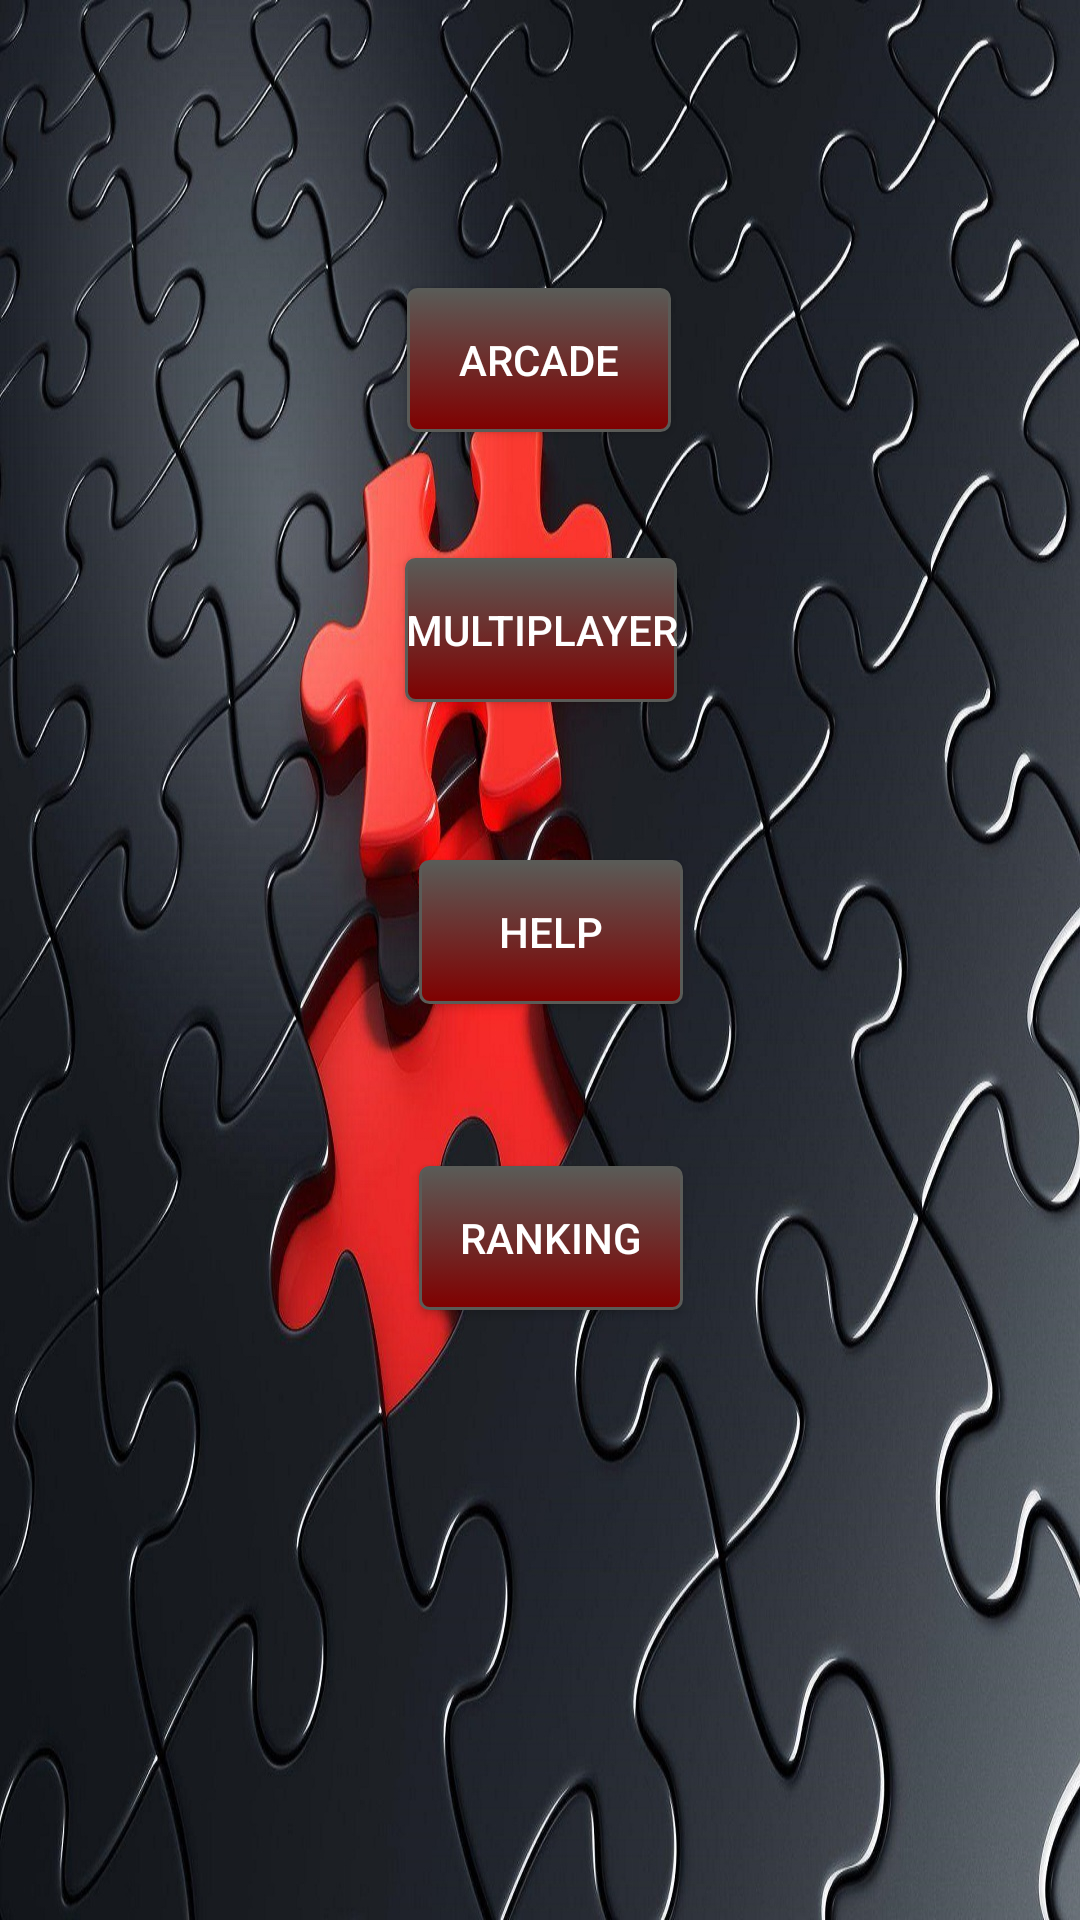

Write the Android layout XML for this screen, with the resource values it uses.
<!-- AndroidManifest.xml: activity theme Theme.AppCompat.NoActionBar -->
<!-- res/layout/activity_menu.xml -->
<?xml version="1.0" encoding="utf-8"?>
<androidx.constraintlayout.widget.ConstraintLayout xmlns:android="http://schemas.android.com/apk/res/android"
    xmlns:app="http://schemas.android.com/apk/res-auto"
    xmlns:tools="http://schemas.android.com/tools"
    android:layout_width="match_parent"
    android:layout_height="match_parent"
    android:background="@drawable/fondomenu"
    tools:context=".MenuActivity">


    <Button
        android:id="@+id/btn_arcade"
        android:layout_width="wrap_content"
        android:layout_height="wrap_content"
        android:layout_marginStart="158dp"
        android:layout_marginEnd="159dp"
        android:layout_marginBottom="496dp"
        android:text="ARCADE"
        android:background="@drawable/custom_button"
        app:layout_constraintBottom_toBottomOf="parent"
        app:layout_constraintEnd_toEndOf="parent"
        app:layout_constraintStart_toStartOf="parent" />

    <Button
        android:id="@+id/btn_multi"
        android:layout_width="wrap_content"
        android:layout_height="wrap_content"
        android:layout_marginStart="131dp"
        android:layout_marginEnd="130dp"
        android:layout_marginBottom="284dp"
        android:background="@drawable/custom_button"
        android:text="MULTIPLAYER"
        app:layout_constraintBottom_toBottomOf="parent"
        app:layout_constraintEnd_toEndOf="parent"
        app:layout_constraintHorizontal_bias="0.478"
        app:layout_constraintStart_toStartOf="parent"
        app:layout_constraintTop_toBottomOf="@+id/btn_arcade"
        app:layout_constraintVertical_bias="0.256" />

    <Button
        android:id="@+id/btn_ayuda"
        android:layout_width="wrap_content"
        android:layout_height="wrap_content"
        android:background="@drawable/custom_button"
        android:layout_marginStart="166dp"
        android:layout_marginEnd="166dp"
        android:layout_marginBottom="180dp"
        android:text="HELP"
        app:layout_constraintBottom_toBottomOf="parent"
        app:layout_constraintEnd_toEndOf="parent"
        app:layout_constraintHorizontal_bias="0.444"
        app:layout_constraintStart_toStartOf="parent"
        app:layout_constraintTop_toBottomOf="@+id/btn_multi"
        app:layout_constraintVertical_bias="0.295" />

    <Button
        android:id="@+id/btn_ranking"
        android:layout_width="wrap_content"
        android:layout_height="wrap_content"
        android:layout_marginStart="166dp"
        android:layout_marginEnd="166dp"
        android:layout_marginBottom="180dp"
        android:text="RANKING"
        android:background="@drawable/custom_button"
        app:layout_constraintBottom_toBottomOf="parent"
        app:layout_constraintEnd_toEndOf="parent"
        app:layout_constraintHorizontal_bias="0.444"
        app:layout_constraintStart_toStartOf="parent"
        app:layout_constraintTop_toBottomOf="@+id/btn_multi"
        app:layout_constraintVertical_bias="0.869" />
</androidx.constraintlayout.widget.ConstraintLayout>
<!-- resources referenced by this layout -->
<resources>
  <!-- drawable custom_button (drawable) -->
  <?xml version="1.0" encoding="utf-8"?>
  <selector xmlns:android="http://schemas.android.com/apk/res/android">
      <item android:state_pressed="true" >
          <shape android:shape="rectangle" >
              <corners android:radius="3dip" />
              <stroke android:width="1dip" android:color="#5a5b57" />
              <gradient android:angle="-90" android:startColor="#ff8080" android:endColor="#ff8080" />
          </shape>
      </item>
      <item android:state_focused="true">
          <shape android:shape="rectangle" >
              <corners android:radius="3dip" />
              <stroke android:width="1dip" android:color="#5a5b57" />
              <solid android:color="#5e7974"/>
          </shape>
      </item>
      <item >
          <shape android:shape="rectangle" >
              <corners android:radius="3dip" />
              <stroke android:width="1dip" android:color="#5a5b57" />
              <gradient android:angle="-90" android:startColor="#5a5b57" android:endColor="#800000" />
          </shape>
      </item>
  </selector>
  <!-- drawable fondomenu: jpg bitmap (drawable-v24, 428717 bytes) -->
</resources>
